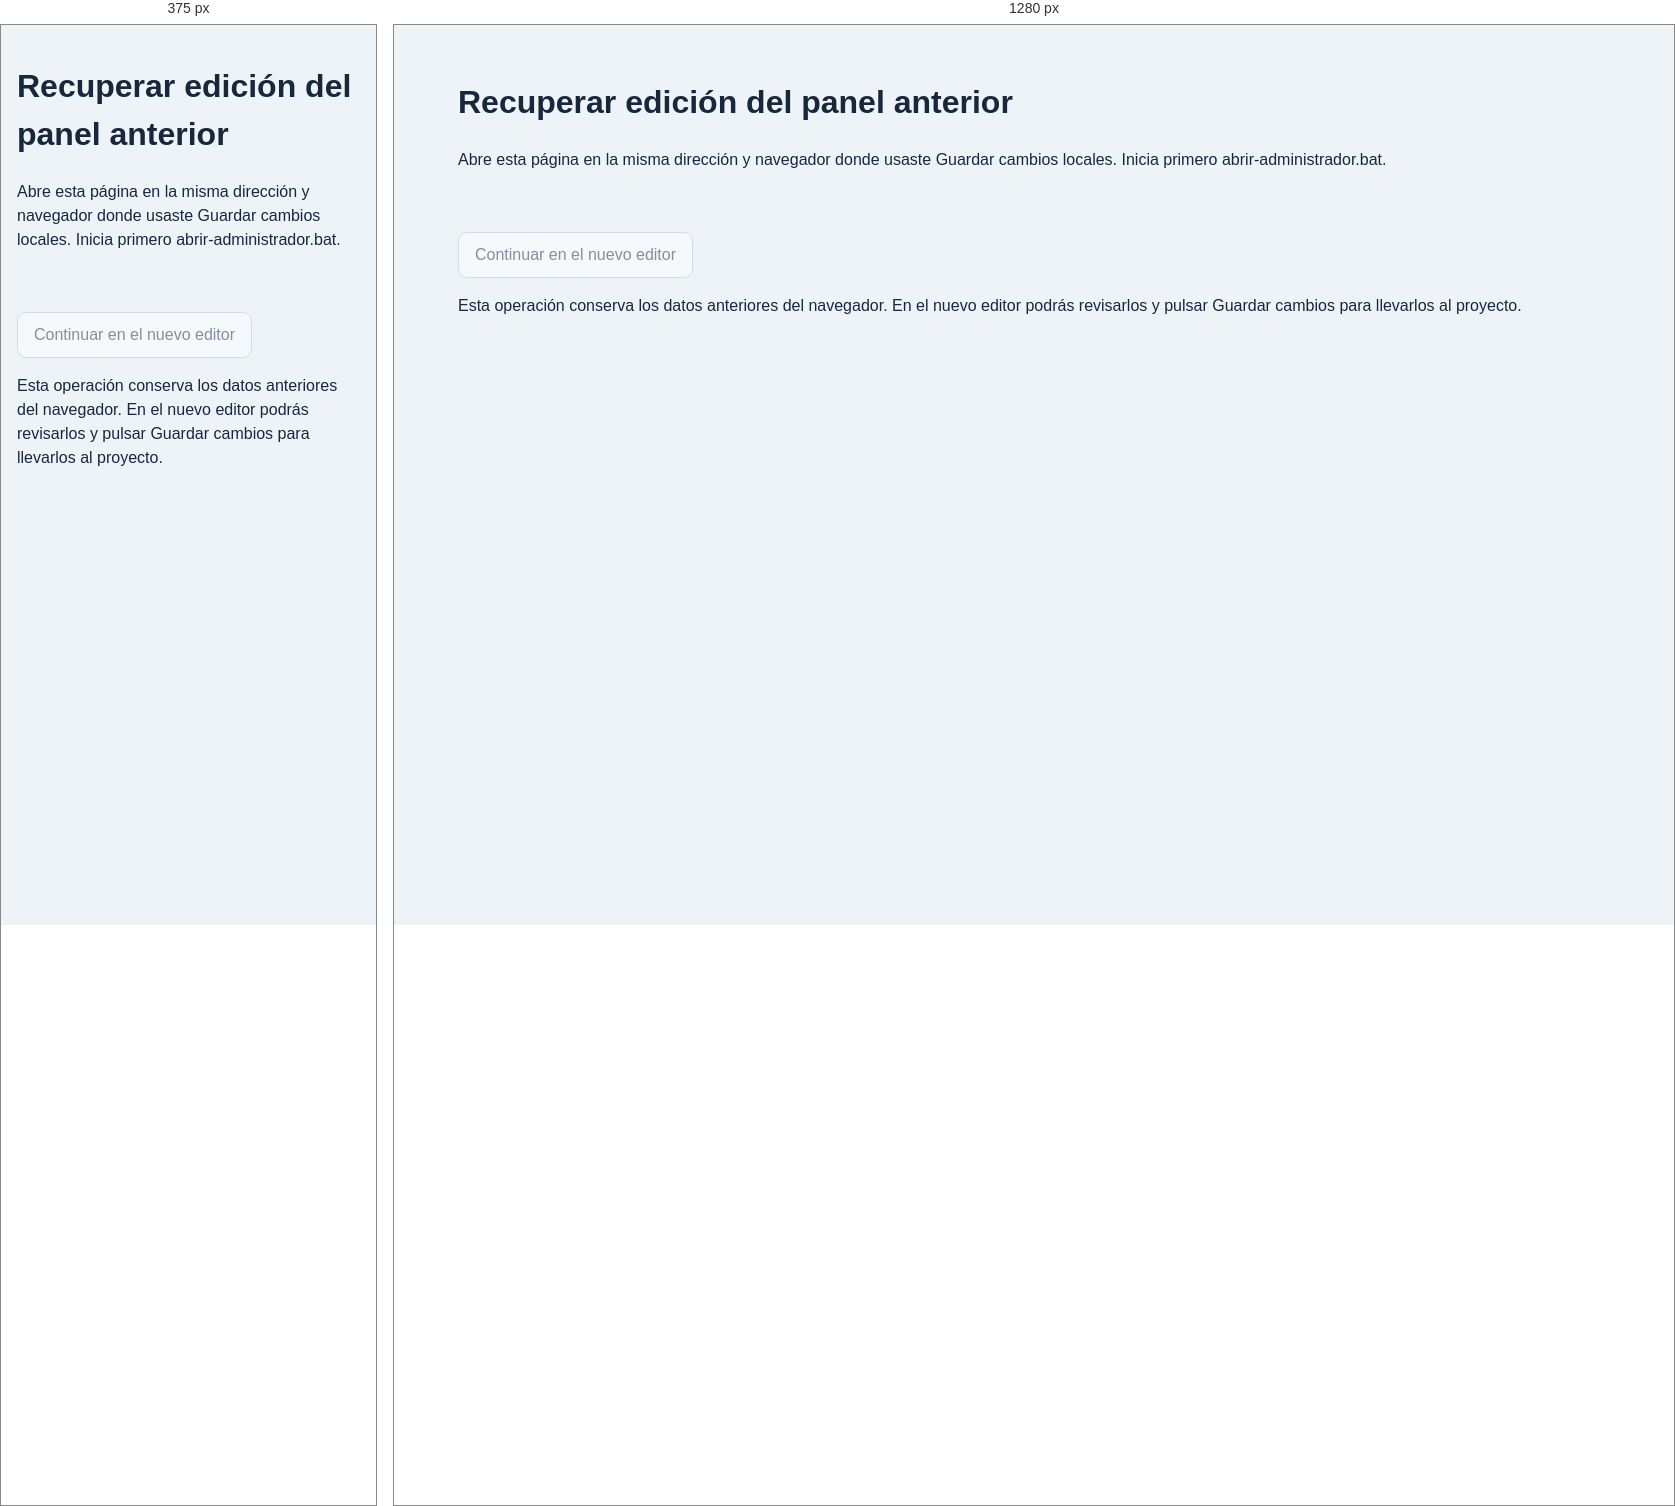
Rendered at 375 px and 1280 px, left to right.

<!-- file: recuperar-edicion.html -->
<!doctype html>
<html lang="es">
  <head>
    <meta charset="utf-8" />
    <meta name="viewport" content="width=device-width,initial-scale=1" />
    <meta name="robots" content="noindex,nofollow" />
    <title>Roser — Recuperar edición anterior</title>
    <link rel="stylesheet" href="/admin/estilos/catalogo.css" />
    <script type="module" src="/admin/modulos/recuperar-edicion.js"></script>
  </head>
  <body>
    <main>
      <h1>Recuperar edición del panel anterior</h1>
      <p>
        Abre esta página en la misma dirección y navegador donde usaste Guardar cambios locales.
        Inicia primero abrir-administrador.bat.
      </p>
      <p id="estado" role="status"></p>
      <button id="recuperar" disabled>Continuar en el nuevo editor</button>
      <p>
        Esta operación conserva los datos anteriores del navegador. En el nuevo editor podrás
        revisarlos y pulsar Guardar cambios para llevarlos al proyecto.
      </p>
    </main>
  </body>
</html>


/* @media block from estilos/catalogo.css */
@media (max-width: 700px) {
  main {
    padding: 16px;
  }
  .rejilla {
    grid-template-columns: 1fr;
  }
  .lista-productos .fila {
    grid-template-columns: 70px 1fr;
  }
  .lista-productos .acciones {
    grid-column: 1/-1;
  }
  .cabecera-lista {
    display: block;
  }
}